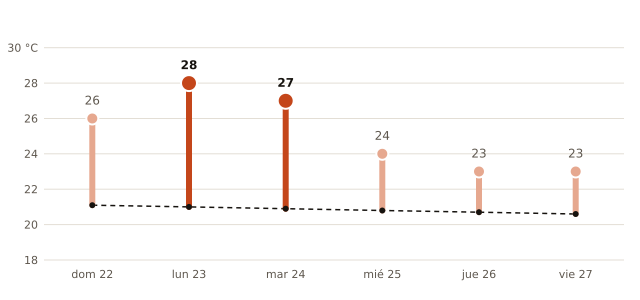

The table this chart was drawn from, first rows:
fecha, máxima_prevista_C, máxima_normal_1991_2020_C
2026-11-22, 26, 21.1
2026-11-23, 28, 21.0
2026-11-24, 27, 20.9
2026-11-25, 24, 20.8
2026-11-26, 23, 20.7
2026-11-27, 23, 20.6
